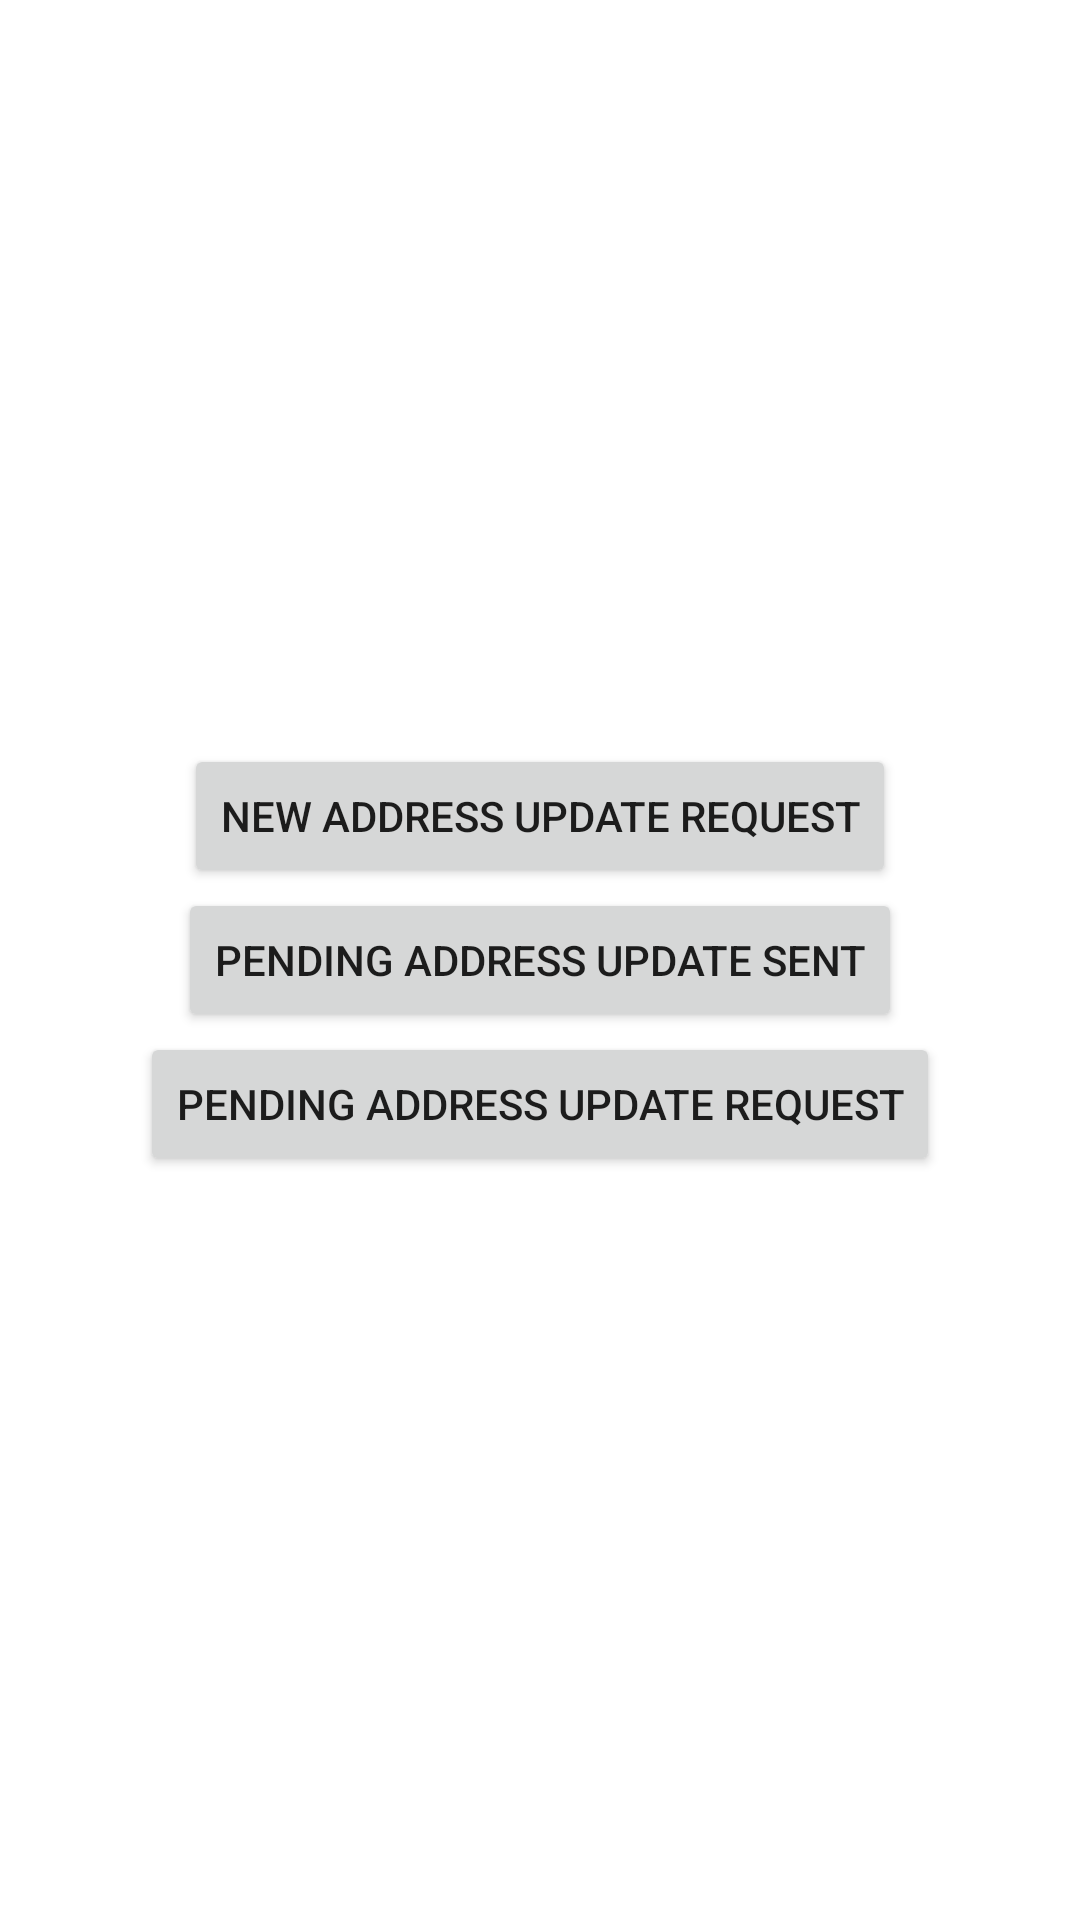

Here is an Android app screen rendered from its layout file. Give the layout XML and the strings, colors and styles it references.
<!-- AndroidManifest.xml: application theme Theme.AadhaarAddressUpdate -->
<!-- res/layout/activity_home.xml -->
<?xml version="1.0" encoding="utf-8"?>
<RelativeLayout xmlns:android="http://schemas.android.com/apk/res/android"
    xmlns:tools="http://schemas.android.com/tools"
    android:layout_width="match_parent"
    android:layout_height="match_parent"
    tools:context=".HomeActivity">

    <RelativeLayout
        android:layout_width="wrap_content"
        android:layout_height="wrap_content"
        android:layout_centerVertical="true"
        android:layout_centerHorizontal="true"
        tools:ignore="UselessParent">

        <Button
            android:id="@+id/newAddressUpdateRequest"
            android:layout_width="wrap_content"
            android:layout_height="wrap_content"
            android:text="@string/new_address_update_request"
            android:layout_centerHorizontal="true" />

        <Button
            android:id="@+id/sentAddressUpdateRequest"
            android:layout_width="wrap_content"
            android:layout_height="wrap_content"
            android:text="@string/pending_address_update_sent"
            android:layout_below="@+id/newAddressUpdateRequest"
            android:layout_centerHorizontal="true"/>

        <Button
            android:id="@+id/pendingAddressUpdateRequest"
            android:layout_width="wrap_content"
            android:layout_height="wrap_content"
            android:text="@string/pending_address_update_request"
            android:layout_below="@+id/sentAddressUpdateRequest"
            android:layout_centerHorizontal="true"/>

    </RelativeLayout>

</RelativeLayout>
<!-- resources referenced by this layout -->
<resources>
  <string name="new_address_update_request">New Address Update Request</string>
  <string name="pending_address_update_request">Pending Address Update Request</string>
  <string name="pending_address_update_sent">Pending Address Update Sent</string>
  <style name="Theme.AadhaarAddressUpdate" parent="Theme.MaterialComponents.DayNight.DarkActionBar">
          
          <item name="colorPrimary">@color/purple_500</item>
          <item name="colorPrimaryVariant">@color/purple_700</item>
          <item name="colorOnPrimary">@color/white</item>
          
          <item name="colorSecondary">@color/teal_200</item>
          <item name="colorSecondaryVariant">@color/teal_700</item>
          <item name="colorOnSecondary">@color/black</item>
          
          <item name="android:statusBarColor" tools:targetApi="l">?attr/colorPrimaryVariant</item>
          
          <item name="windowActionBar">false</item>
          <item name="windowNoTitle">true</item>
      </style>
  <!-- not gathered from this repository: default colours our renderer supplied (Android Studio template values) -->
  <color name="purple_500">#FF6200EE</color>
  <color name="purple_700">#FF3700B3</color>
  <color name="teal_200">#FF03DAC5</color>
  <color name="teal_700">#FF018786</color>
  <color name="black">#FF000000</color>
  <color name="white">#FFFFFFFF</color>
</resources>
